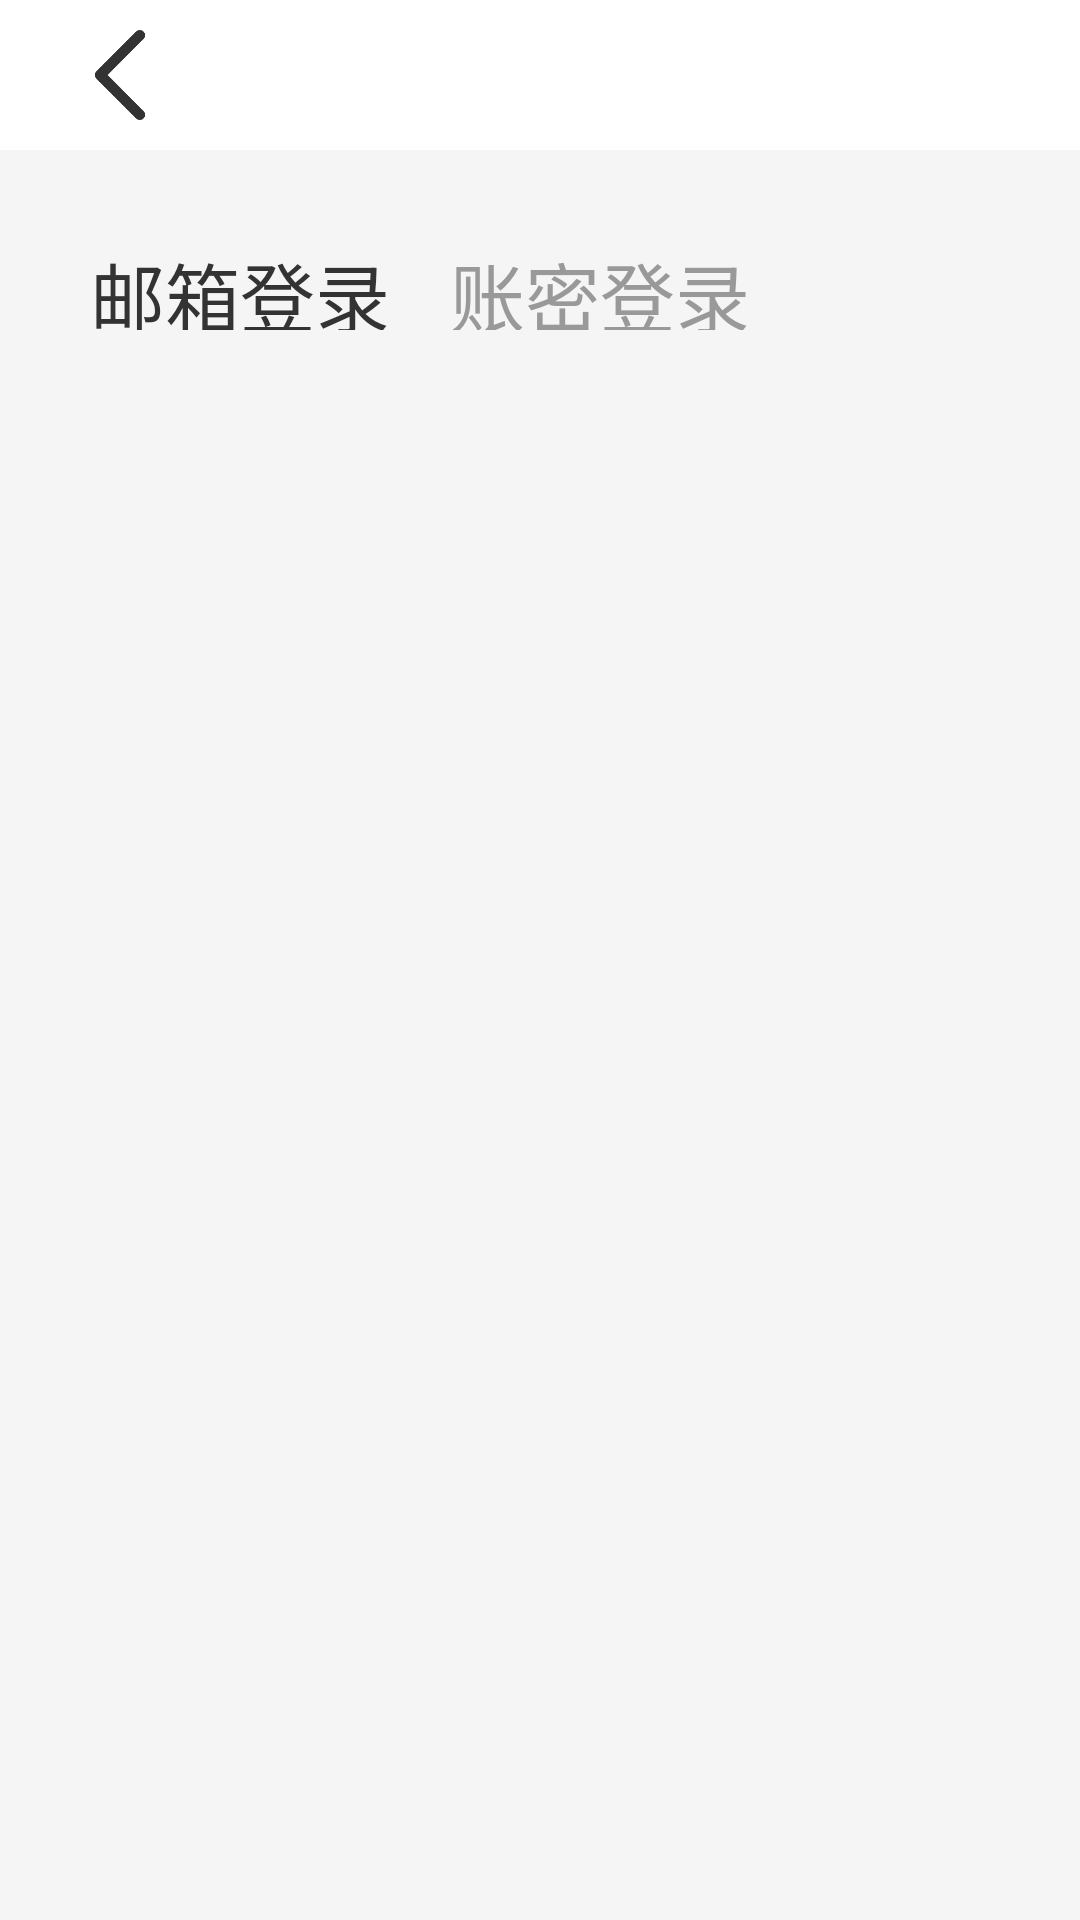

Layout XML and referenced resources for this Android screen:
<!-- AndroidManifest.xml: application theme Theme.BlogApp -->
<!-- res/layout/activity_login.xml -->
<?xml version="1.0" encoding="utf-8"?>
<FrameLayout xmlns:android="http://schemas.android.com/apk/res/android"
    xmlns:tools="http://schemas.android.com/tools"
    android:layout_width="match_parent"
    android:layout_height="match_parent"
    android:background="@color/whiteSmoke"
    tools:context=".view.activity.LoginActivity">

    <LinearLayout
        android:layout_width="match_parent"
        android:layout_height="match_parent"
        android:padding="@dimen/padding"
        android:orientation="vertical">
        
        <RadioGroup
            android:id="@+id/login_choices"
            android:layout_width="wrap_content"
            android:layout_height="wrap_content"
            android:layout_marginTop="@dimen/statusBar_height"
            android:orientation="horizontal">

            <RadioButton
                android:id="@+id/login_choice_email"
                android:layout_width="wrap_content"
                android:layout_height="@dimen/statusBar_height"
                android:text="@string/login_email"
                android:textSize="@dimen/statusBar_text_height"
                android:gravity="center"
                android:padding="@dimen/statusBar_item_marginTop"
                android:button="@null"
                android:checked="true"
                android:textColor="@color/radio_text_color" />

            <RadioButton
                android:id="@+id/login_choice_account"
                android:layout_width="wrap_content"
                android:layout_height="@dimen/statusBar_height"
                android:text="@string/login_password"
                android:textSize="@dimen/statusBar_text_height"
                android:gravity="center"
                android:padding="@dimen/statusBar_item_marginTop"
                android:button="@null"
                android:textColor="@color/radio_text_color" />
        </RadioGroup>

        
        <ViewStub
            android:id="@+id/login_stub_email"
            android:layout_width="match_parent"
            android:layout_height="wrap_content"
            android:layout="@layout/activity_login_email"/>
        
        <ViewStub
            android:id="@+id/login_stub_account"
            android:layout_width="match_parent"
            android:layout_height="wrap_content"
            android:visibility="gone"
            android:layout="@layout/activity_login_account"/>
    </LinearLayout>

    <FrameLayout
        android:layout_width="match_parent"
        android:layout_height="@dimen/statusBar_height"
        android:background="@color/white"/>

    <ImageView
        android:id="@+id/login_choice_back"
        android:layout_width="@dimen/statusBar_item_height"
        android:layout_height="@dimen/statusBar_item_height"
        android:layout_marginTop="@dimen/statusBar_item_marginTop"
        android:layout_marginRight="@dimen/statusBar_height_half"
        android:layout_marginLeft="@dimen/statusBar_height_half"
        android:src="@drawable/back"/>
</FrameLayout>
<!-- res/layout/activity_login_email.xml (included above) -->
<LinearLayout xmlns:android="http://schemas.android.com/apk/res/android"
    android:orientation="vertical" android:layout_width="match_parent"
    android:layout_height="wrap_content"
    android:padding="24dp">

    <org.nuist.blogapp.custom.CustomInputView
        android:id="@+id/email_input"
        android:layout_width="match_parent"
        android:layout_height="wrap_content"/>

    <org.nuist.blogapp.custom.CustomInputView
        android:id="@+id/code_input"
        android:layout_width="match_parent"
        android:layout_height="wrap_content"
        android:layout_marginTop="16dp"/>

    <Button
        android:id="@+id/btn_email_login"
        android:layout_width="match_parent"
        android:layout_height="wrap_content"
        android:background="@drawable/rounded_corner_blue"
        android:text="登录"
        android:layout_marginTop="24dp"/>
</LinearLayout>
<!-- res/layout/activity_login_account.xml (included above) -->
<LinearLayout xmlns:android="http://schemas.android.com/apk/res/android"
    android:orientation="vertical" android:layout_width="match_parent"
    android:layout_height="wrap_content"
    android:padding="24dp">

    <org.nuist.blogapp.custom.CustomInputView
        android:id="@+id/account_input"
        android:layout_width="match_parent"
        android:layout_height="wrap_content"/>

    <org.nuist.blogapp.custom.CustomInputView
        android:id="@+id/password_input"
        android:layout_width="match_parent"
        android:layout_height="wrap_content"
        android:layout_marginTop="16dp"/>

    <Button
        android:id="@+id/btn_account_login"
        android:layout_width="match_parent"
        android:layout_height="wrap_content"
        android:background="@drawable/rounded_corner_blue"
        android:text="登录"
        android:layout_marginTop="24dp"/>
</LinearLayout>
<!-- resources referenced by this layout -->
<resources>
  <color name="white">#FFFFFFFF</color>
  <color name="whiteSmoke">#F5F5F5</color>
  <dimen name="padding">20dp</dimen>
  <dimen name="statusBar_height">50dp</dimen>
  <dimen name="statusBar_height_half">25dp</dimen>
  <dimen name="statusBar_item_height">30dp</dimen>
  <dimen name="statusBar_item_marginTop">10dp</dimen>
  <dimen name="statusBar_text_height">25sp</dimen>
  <!-- drawable back: png bitmap (drawable, 3958 bytes) -->
  <!-- drawable rounded_corner_blue (drawable) -->
  <?xml version="1.0" encoding="utf-8"?>
  <shape xmlns:android="http://schemas.android.com/apk/res/android">
      <solid android:color="@color/themeBlue" />
      <corners android:radius="30dp" />
  </shape>
  <string name="login_email">邮箱登录</string>
  <string name="login_password">账密登录</string>
  <style name="Theme.BlogApp" parent="Base.Theme.BlogApp" />
  <color name="themeBlue">#FF66ccff</color>
  <style name="Base.Theme.BlogApp" parent="Theme.MaterialComponents.DayNight.NoActionBar.Bridge">
          
          
      </style>
</resources>
